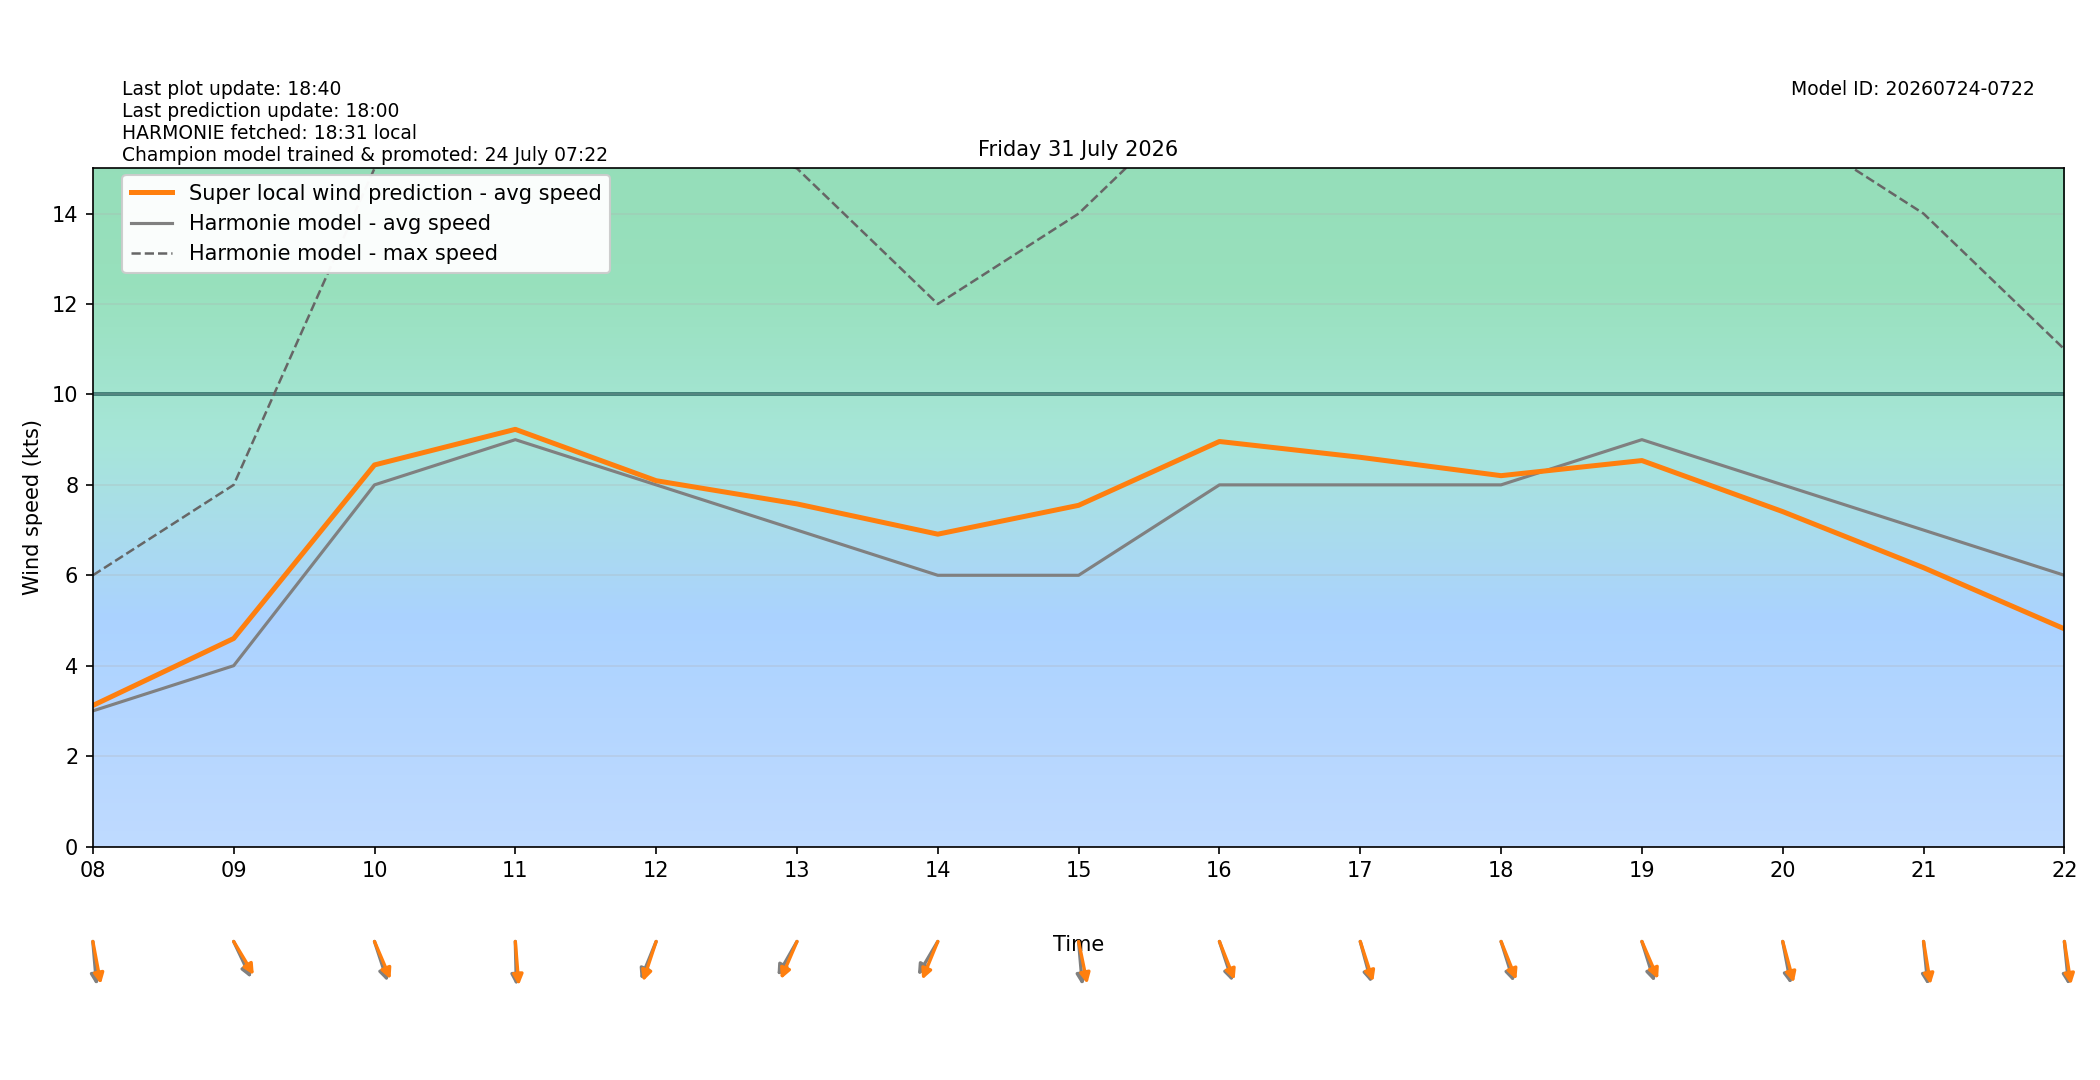

Values plotted in this chart, from the file beside it:
target_time_utc, target_time_local, hour_utc, hour_local, forecast_wind_speed, forecast_wind_min, forecast_wind_max, lstm_pred_wind_speed, delta_speed_lstm_minus_forecast, forecast_wind_dir_deg, lstm_pred_wind_dir_deg, delta_dir_lstm_minus_forecast
2026-07-30T22:00:00Z, 2026-07-31T00:00:00+0200, 22, 00, 3.0, 3.0, 6.0, 1.684, -1.316, 31.0, 27.93, -3.067
2026-07-30T23:00:00Z, 2026-07-31T01:00:00+0200, 23, 01, 1.0, 1.0, 5.0, 0.7439, -0.2561, 114.0, 108.7, -5.344
2026-07-31T00:00:00Z, 2026-07-31T02:00:00+0200, 00, 02, 3.0, 3.0, 4.0, 1.997, -1.003, 161.0, 154.5, -6.453
2026-07-31T01:00:00Z, 2026-07-31T03:00:00+0200, 01, 03, 2.0, 2.0, 4.0, 1.664, -0.3361, 162.0, 156.1, -5.887
2026-07-31T02:00:00Z, 2026-07-31T04:00:00+0200, 02, 04, 3.0, 3.0, 5.0, 1.891, -1.109, 151.0, 145.6, -5.448
2026-07-31T03:00:00Z, 2026-07-31T05:00:00+0200, 03, 05, 3.0, 3.0, 5.0, 2.852, -0.1475, 181.0, 176.3, -4.695
2026-07-31T04:00:00Z, 2026-07-31T06:00:00+0200, 04, 06, 3.0, 3.0, 5.0, 3.254, 0.2545, 285.0, 278.1, -6.888
2026-07-31T05:00:00Z, 2026-07-31T07:00:00+0200, 05, 07, 3.0, 3.0, 7.0, 3.011, 0.01076, 334.0, 327.2, -6.842
2026-07-31T06:00:00Z, 2026-07-31T08:00:00+0200, 06, 08, 3.0, 3.0, 6.0, 3.12, 0.1202, 353.0, 345.1, -7.905
2026-07-31T07:00:00Z, 2026-07-31T09:00:00+0200, 07, 09, 4.0, 4.0, 8.0, 4.602, 0.6023, 326.0, 319.5, -6.512
2026-07-31T08:00:00Z, 2026-07-31T10:00:00+0200, 08, 10, 8.0, 8.0, 15.0, 8.441, 0.4408, 335.0, 328.8, -6.198
2026-07-31T09:00:00Z, 2026-07-31T11:00:00+0200, 09, 11, 9.0, 9.0, 18.0, 9.228, 0.2285, 358.0, 353.6, -4.434
2026-07-31T10:00:00Z, 2026-07-31T12:00:00+0200, 10, 12, 8.0, 8.0, 16.0, 8.092, 0.09231, 30.0, 25.26, -4.737
2026-07-31T11:00:00Z, 2026-07-31T13:00:00+0200, 11, 13, 7.0, 7.0, 15.0, 7.579, 0.5787, 39.0, 31.42, -7.584
2026-07-31T12:00:00Z, 2026-07-31T14:00:00+0200, 12, 14, 6.0, 6.0, 12.0, 6.909, 0.9094, 40.0, 30.27, -9.731
2026-07-31T13:00:00Z, 2026-07-31T15:00:00+0200, 13, 15, 6.0, 6.0, 14.0, 7.547, 1.547, 353.0, 343.8, -9.232
2026-07-31T14:00:00Z, 2026-07-31T16:00:00+0200, 14, 16, 8.0, 8.0, 17.0, 8.96, 0.9596, 335.0, 330.7, -4.344
2026-07-31T15:00:00Z, 2026-07-31T17:00:00+0200, 15, 17, 8.0, 8.0, 17.0, 8.61, 0.6098, 339.0, 335.2, -3.756
2026-07-31T16:00:00Z, 2026-07-31T18:00:00+0200, 16, 18, 8.0, 8.0, 17.0, 8.203, 0.2035, 336.0, 330.4, -5.611
2026-07-31T17:00:00Z, 2026-07-31T19:00:00+0200, 17, 19, 9.0, 9.0, 16.0, 8.538, -0.4622, 336.0, 328.5, -7.521
2026-07-31T18:00:00Z, 2026-07-31T20:00:00+0200, 18, 20, 8.0, 8.0, 16.0, 7.408, -0.5916, 345.0, 339.1, -5.892
2026-07-31T19:00:00Z, 2026-07-31T21:00:00+0200, 19, 21, 7.0, 7.0, 14.0, 6.168, -0.8316, 352.0, 346.9, -5.094
2026-07-31T20:00:00Z, 2026-07-31T22:00:00+0200, 20, 22, 6.0, 6.0, 11.0, 4.815, -1.185, 352.0, 347.5, -4.453
2026-07-31T21:00:00Z, 2026-07-31T23:00:00+0200, 21, 23, 5.0, 5.0, 10.0, 3.584, -1.416, 9.0, 3.939, -5.061
